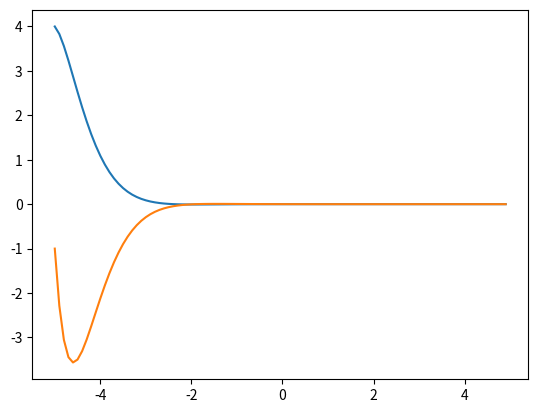

Reproduce this figure in Python.
import numpy as np
from scipy.integrate import odeint
import matplotlib.pyplot as plt

t=np.arange(-5,5,0.1)

def func(w,t):
    y,z=w
    dydt = z
    dzdt = -4*z-5*y
    return dydt, dzdt

y0 = 4
z0 = -1
w0 = y0,z0

risovalka=odeint(func, w0, t)

plt.plot(t, risovalka[:,0])
plt.plot(t, risovalka[:,1])
plt.savefig('pic5.png')